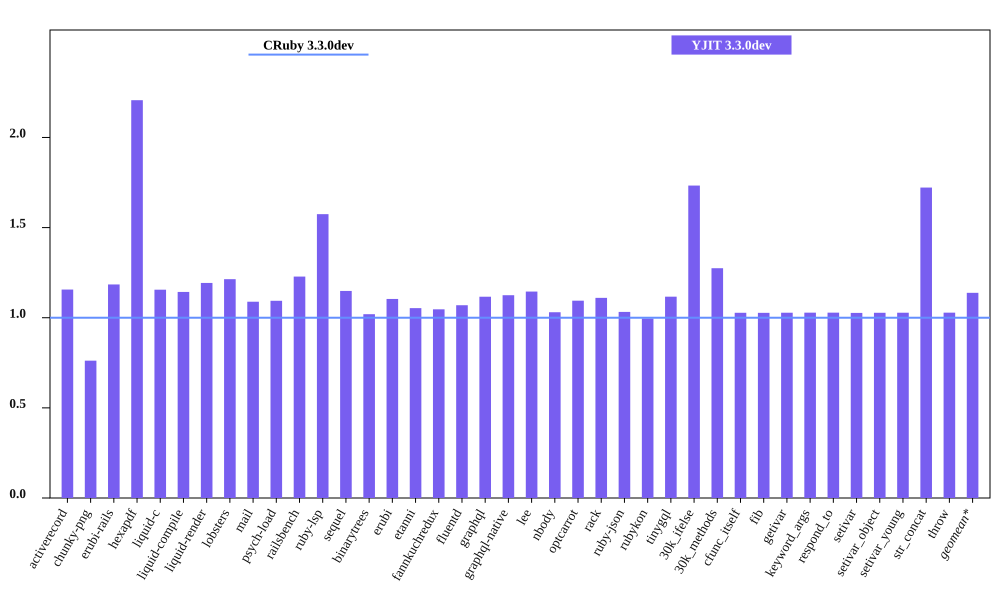

Values plotted in this chart, from the file beside it:
bench, CRuby 3.3.0dev mem (MiB), YJIT 3.3.0dev mem (MiB), Inline Code, Outlined Code, YJIT Mem overhead
activerecord, 41.75, 48.28, 2, 2
chunky-png, 50.45, 38.44, 1, 1
erubi-rails, 78.95, 93.52, 4, 3
hexapdf, 121.1, 267.3, 3, 2
liquid-c, 27.86, 32.19, 1, 1
liquid-compile, 23.78, 27.18, 1, 1
liquid-render, 25.75, 30.71, 1, 1
lobsters, 275.7, 334.6, 16, 11
mail, 38, 41.37, 2, 1
psych-load, 26.28, 28.75, 1, 1
railsbench, 80.93, 99.41, 5, 4
ruby-lsp, 82.31, 129.6, 11, 8
sequel, 29.29, 33.64, 1, 1
binarytrees, 17.32, 17.66, 1, 1
erubi, 21.15, 23.35, 1, 1
etanni, 13.5, 14.22, 1, 1
fannkuchredux, 11.72, 12.27, 1, 1
fluentd, 607.6, 649.8, 1, 1
graphql, 30.53, 34.09, 1, 1
graphql-native, 27.77, 31.24, 1, 1
lee, 23.52, 26.93, 1, 1
nbody, 11.67, 12.02, 1, 1
optcarrot, 44.36, 48.55, 1, 1
rack, 21.3, 23.65, 1, 1
ruby-json, 12.34, 12.74, 1, 1
rubykon, 40.55, 40.39, 1, 1
tinygql, 19.9, 22.22, 1, 1
30k_ifelse, 53.99, 93.58, 10, 7
30k_methods, 44.73, 57.01, 4, 3
cfunc_itself, 11.66, 11.98, 1, 1
fib, 11.66, 11.98, 1, 1
getivar, 11.66, 11.98, 1, 1
keyword_args, 11.66, 11.99, 1, 1
respond_to, 11.65, 11.98, 1, 1
setivar, 11.67, 11.98, 1, 1
setivar_object, 11.66, 11.98, 1, 1
setivar_young, 11.66, 11.98, 1, 1
str_concat, 37.97, 65.39, 1, 1
throw, 11.66, 11.99, 1, 1
